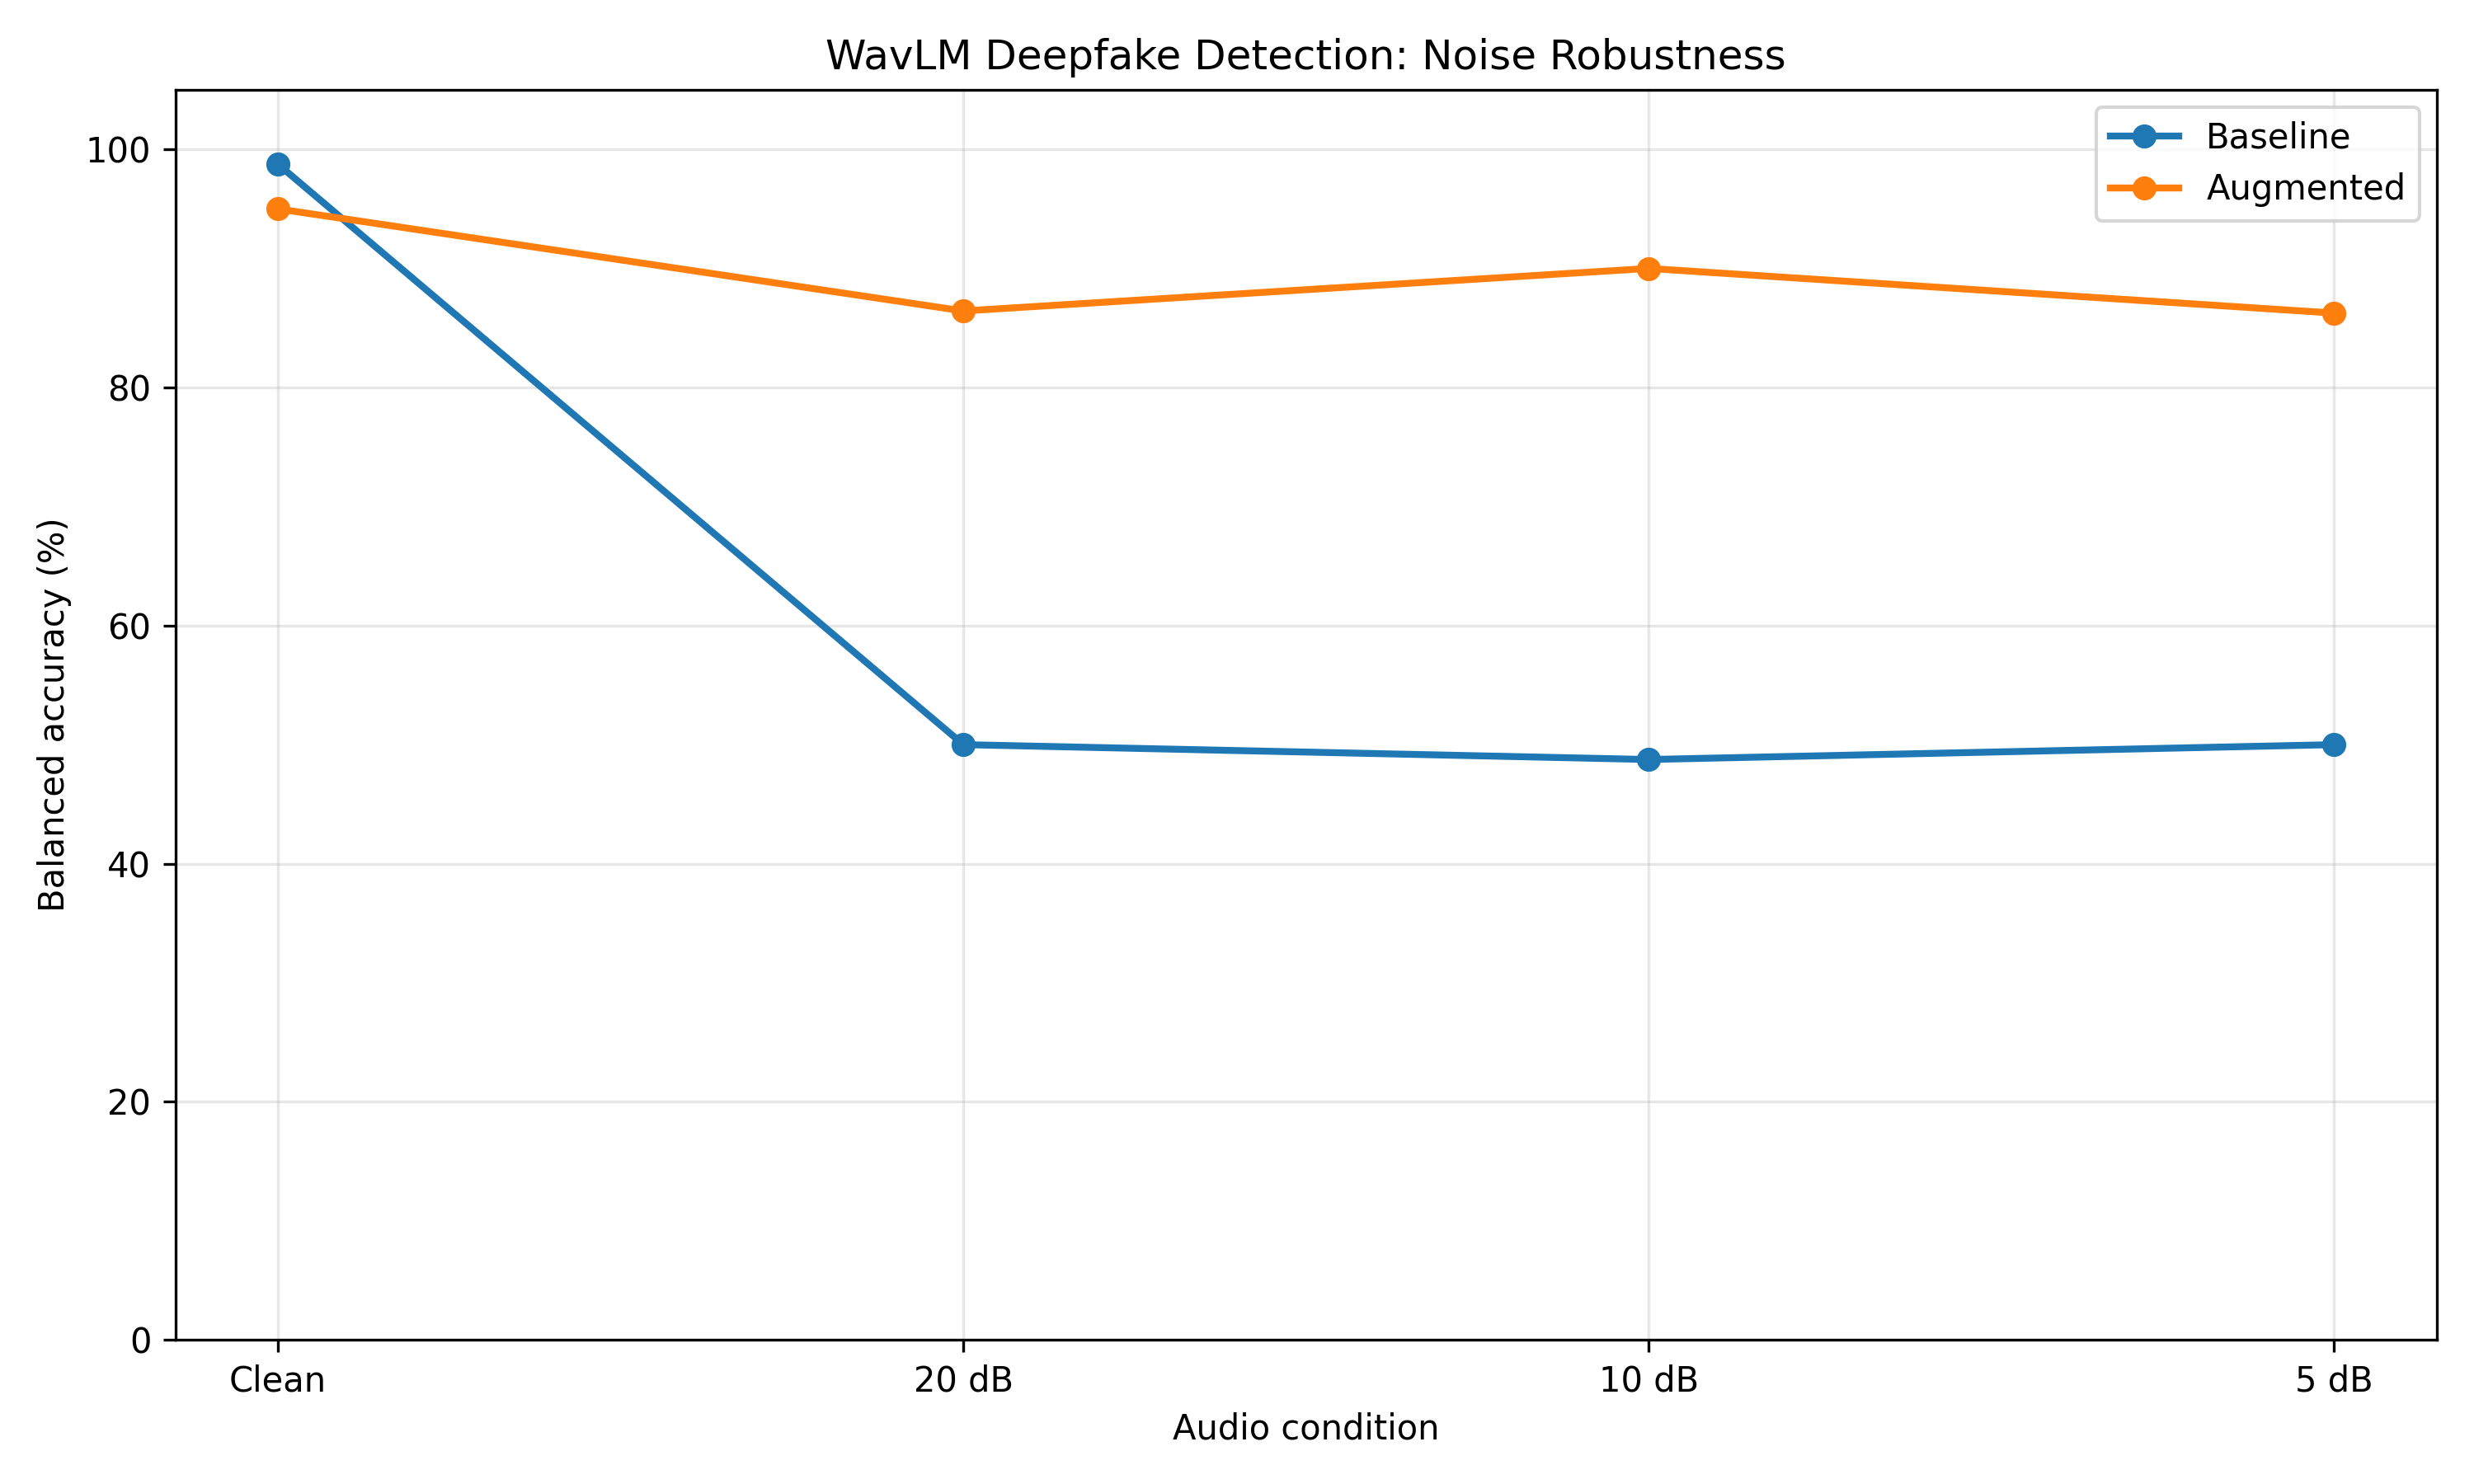

Source data for this figure (header and first rows):
model, condition, accuracy, balanced_accuracy, f1, roc_auc, eer
Baseline, clean, 0.9815, 0.9875, 0.9873, 1.0, 0.0
Augmented, clean, 0.9259, 0.95, 0.9474, 0.9982, 0.025
Baseline, 20db, 0.7407, 0.5, 0.8511, 0.8607, 0.175
Augmented, 20db, 0.8333, 0.8643, 0.8767, 0.9804, 0.07143
Baseline, 10db, 0.7222, 0.4875, 0.8387, 0.8054, 0.2143
Augmented, 10db, 0.8519, 0.9, 0.8889, 0.9732, 0.125
Baseline, 5db, 0.7407, 0.5, 0.8511, 0.7804, 0.225
Augmented, 5db, 0.7963, 0.8625, 0.8406, 0.9518, 0.1
